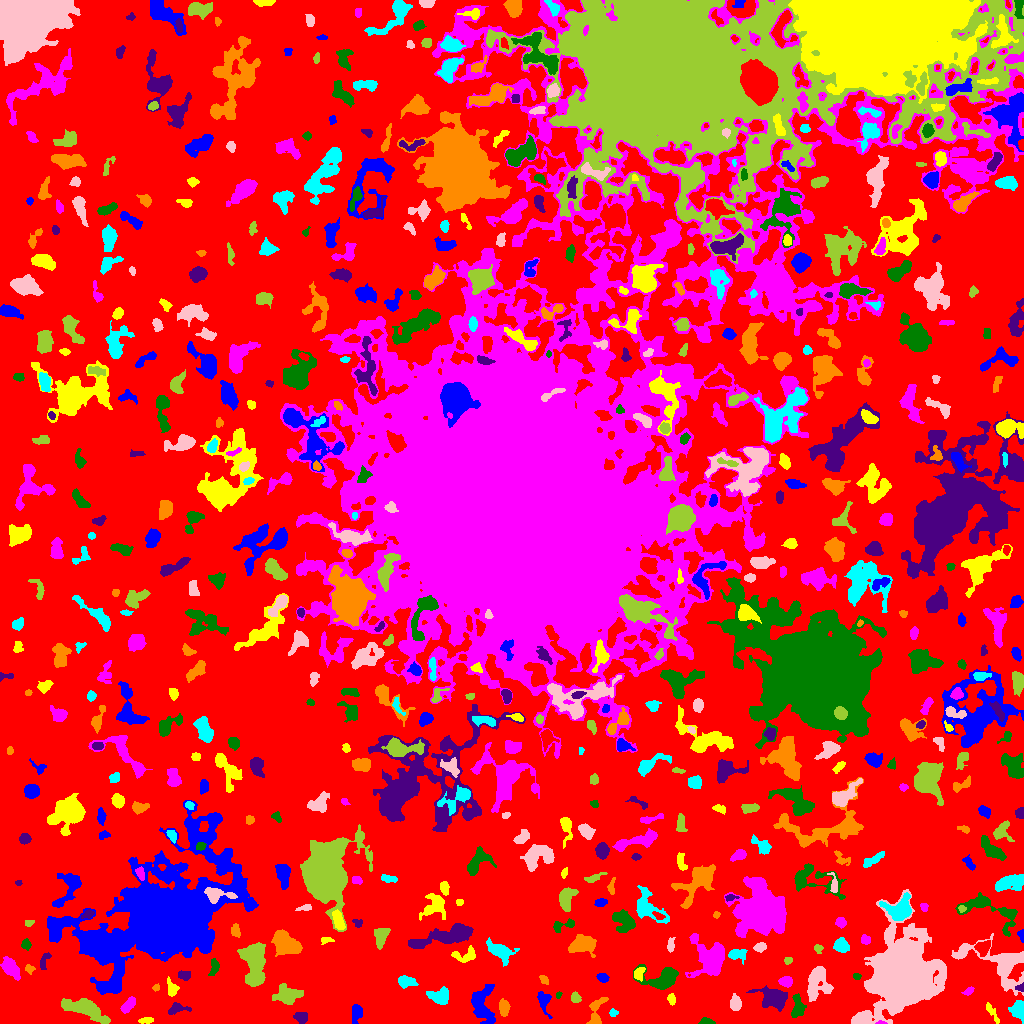

Data behind this chart, as committed beside it:
ID, X, Y, A, B, theta, total_flux, mu_max, mu_median, mu_mean, R_fwhm, R_e, R10, R90, x_start, x_end, y_start, y_end, area, greylevel
0, 495.7, 474.3, 315.6, 283.6, -0.5856, 1337690, 11.0, 2.0, 2.104, 71.18, 217, 84.43, 345.9, 0, 1023, 0, 1023, 635675, 2.104
1, 356.1, 10.89, 4.033, 2.444, 1.41, 412.0, 6.0, 2.0, 2.341, 4.687, 3.7, 1.382, 5.917, 352, 362, 0, 19, 176, 7.341
2, 146.6, 3.309, 3.341, 1.34, 0.07928, 178.0, 5.0, 2.0, 2.023, 2.985, 2.585, 0.9772, 4.37, 138, 153, 0, 6, 88, 7.023
3, 880.8, 0.71, 2.446, 0.8135, -0.02782, 100.0, 7.0, 3.0, 2.941, 2.034, 1.693, 0.5642, 2.646, 875, 887, 0, 3, 34, 11.94
4, 706.1, 1.435, 3.396, 1.303, -0.04581, 216.0, 6.0, 2.0, 2.541, 3.523, 2.523, 0.9772, 3.989, 698, 715, 0, 6, 85, 7.541
5, 301.9, 6.138, 3.156, 2.384, -0.4308, 181.0, 4.0, 1.0, 1.284, 4.297, 3.385, 1.262, 5.232, 293, 307, 0, 11, 141, 6.284
6, 595.4, 10.37, 8.781, 3.138, 1.317, 759.0, 8.0, 2.0, 2.965, 5.14, 4.583, 1.693, 7.632, 586, 608, 0, 26, 256, 6.965
7, 612.7, 10.79, 1.787, 1.7, -1.396, 96.0, 4.0, 1.0, 1.574, 2.932, 2.034, 0.7979, 3.385, 609, 618, 7, 15, 61, 6.574
8, 861.7, 2.918, 2.714, 2.362, 0.6026, 462.0, 10.0, 4.0, 4.485, 3.827, 2.877, 1.128, 4.72, 856, 868, 0, 10, 103, 12.49
9, 85.14, 14.54, 11.94, 3.967, -0.3777, 1968, 9.0, 3.0, 3.149, 6.077, 7.653, 2.821, 12.24, 61, 110, 0, 25, 625, 7.149
10, 960.1, 11.5, 11.93, 2.798, 0.1995, 705.0, 5.0, 2.0, 1.875, 6.077, 5.781, 2.257, 9.167, 935, 980, 3, 21, 376, 6.875
11, 481.9, 19.97, 10.35, 5.128, -1.482, 1906, 9.0, 3.0, 3.379, 6.91, 7.225, 2.706, 11.49, 471, 495, 0, 39, 564, 7.379
12, 991.7, 11.48, 6.526, 1.628, -1.021, 307.0, 6.0, 2.0, 2.476, 4.068, 3.432, 1.262, 5.382, 986, 999, 0, 21, 124, 6.476
13, 128.9, 18.87, 4.614, 2.181, 0.8175, 513.0, 7.0, 3.0, 3.109, 4.478, 3.989, 1.493, 6.257, 120, 135, 10, 27, 165, 7.109
14, 797.4, 16.06, 6.117, 3.039, 1.519, 696.0, 6.0, 3.0, 3.0, 6.794, 4.951, 1.954, 7.506, 791, 806, 6, 30, 232, 8.0
15, 177.3, 14.74, 5.561, 2.46, 0.08836, 340.0, 5.0, 2.0, 2.099, 4.068, 3.909, 1.493, 6.283, 168, 191, 9, 21, 162, 6.099
16, 503.9, 15.37, 4.326, 2.347, -1.492, 455.0, 6.0, 3.0, 2.862, 5.499, 4.146, 1.596, 6.308, 499, 510, 7, 25, 159, 7.862
17, 1018, 14.31, 4.142, 3.213, -1.53, 906.0, 9.0, 4.0, 3.956, 5.382, 4.442, 1.784, 6.956, 1008, 1023, 0, 23, 229, 9.956
18, 735, 20.24, 3.513, 2.146, -1.505, 322.0, 6.0, 2.0, 2.0, 3.868, 3.192, 1.262, 5.441, 730, 741, 13, 30, 161, 7.0
19, 575.4, 25.86, 2.56, 2.074, -1.253, 298.0, 7.0, 3.0, 3.104, 3.478, 2.932, 1.128, 4.652, 571, 581, 21, 32, 96, 8.104
20, 234.3, 33.22, 7.523, 2.03, -0.1649, 401.0, 5.0, 2.0, 2.089, 4.068, 4.334, 1.596, 6.794, 223, 250, 27, 40, 192, 7.089
21, 543.9, 23.22, 5.061, 2.869, -1.35, 650.0, 9.0, 3.0, 3.234, 4.184, 4.107, 1.596, 6.676, 537, 552, 5, 32, 201, 7.234
22, 671.2, 24.15, 2.338, 1.692, -1.405, 191.0, 7.0, 2.0, 2.329, 2.585, 2.523, 0.9772, 3.989, 667, 675, 18, 30, 82, 7.329
23, 968.8, 32.65, 2.609, 1.374, 0.6295, 101.0, 3.0, 1.0, 1.384, 3.192, 2.394, 0.9772, 3.742, 961, 974, 28, 37, 73, 7.384
24, 558.4, 28.68, 1.778, 1.097, 0.9687, 63.0, 3.0, 2.0, 1.658, 2.646, 1.784, 0.7979, 2.646, 556, 562, 25, 32, 38, 6.658
25, 773.4, 25.43, 6.861, 4.47, -0.3988, 2182, 11.0, 4.0, 4.399, 7.356, 6.358, 2.585, 10.45, 746, 787, 12, 38, 496, 8.399
26, 155.9, 35.56, 1.548, 1.532, 0.1225, 59.0, 3.0, 1.0, 1.255, 2.394, 1.954, 0.5642, 3.141, 152, 159, 32, 40, 47, 6.255
27, 439.4, 26.72, 5.065, 3.669, -0.1648, 1416, 12.0, 5.0, 5.075, 5.809, 5.14, 1.954, 8.137, 426, 448, 19, 37, 279, 9.075
28, 827.5, 35.5, 1.948, 1.118, 0.0, 88.0, 4.0, 2.0, 1.956, 2.985, 1.871, 0.7979, 2.932, 823, 831, 33, 38, 45, 8.956
29, 288.5, 27.95, 5.352, 3.701, 0.009691, 1599, 15.0, 3.0, 4.048, 4.951, 4.853, 1.871, 8.667, 272, 303, 19, 40, 395, 9.048
30, 521.4, 31.05, 2.849, 1.934, -0.8212, 236.0, 6.0, 3.0, 2.914, 3.7, 2.764, 0.9772, 4.442, 516, 526, 27, 37, 81, 8.914
31, 115.4, 42.21, 3.84, 1.582, 1.471, 101.0, 2.0, 1.0, 0.9619, 5.078, 3.09, 1.262, 4.72, 110, 118, 34, 51, 105, 8.962
32, 171.4, 35.14, 4.012, 2.447, -1.298, 215.0, 3.0, 2.0, 1.483, 4.853, 3.656, 1.493, 5.528, 167, 179, 27, 47, 145, 6.483
33, 785.7, 41.82, 3.112, 2.264, -0.1505, 441.0, 7.0, 3.0, 3.366, 4.478, 3.432, 1.382, 5.232, 778, 792, 36, 47, 131, 8.366
34, 663.3, 44.35, 8.437, 4.985, 0.09203, 2483, 13.0, 4.0, 4.739, 6.956, 6.283, 2.459, 10.54, 633, 678, 34, 59, 524, 9.739
35, 1020, 35.39, 2.149, 1.569, 0.003657, 160.0, 7.0, 2.0, 2.712, 2.585, 2.111, 0.7979, 3.432, 1015, 1023, 32, 41, 59, 11.71
36, 544.2, 43.94, 2.42, 1.683, -1.022, 140.0, 5.0, 2.0, 1.918, 2.821, 2.394, 0.9772, 3.909, 539, 548, 39, 48, 73, 6.918
37, 405.8, 41.93, 4.194, 2.685, -0.08667, 574.0, 7.0, 3.0, 3.103, 4.853, 4.107, 1.596, 6.507, 398, 418, 35, 48, 185, 7.103
38, 815, 39.32, 9.023, 4.279, 1.313, 1614, 10.0, 3.0, 3.254, 6.676, 6.383, 2.394, 10.36, 807, 833, 22, 57, 496, 7.254
39, 254, 60.38, 11.26, 5.033, -1.548, 4416, 13.0, 5.0, 5.399, 9.982, 8.556, 3.432, 13.46, 237, 265, 37, 81, 818, 9.399
40, 344, 50.3, 1.89, 1.51, -0.6455, 67.0, 3.0, 1.0, 1.117, 2.523, 2.111, 0.7979, 3.338, 340, 349, 46, 54, 60, 6.117
41, 602.9, 45.79, 2.562, 2.028, -0.3838, 212.0, 4.0, 2.0, 2.141, 4.478, 2.985, 1.262, 4.478, 596, 609, 41, 50, 99, 7.141
42, 639, 50.1, 3.265, 2.395, 1.197, 345.0, 6.0, 3.0, 2.899, 4.687, 3.432, 1.382, 5.352, 634, 645, 42, 56, 119, 9.899
43, 711.1, 63.81, 9.184, 7.164, -1.179, 3858, 15.0, 3.0, 4.507, 7.464, 7.442, 2.877, 13.48, 685, 724, 46, 90, 856, 8.507
44, 856.6, 46.66, 1.554, 1.152, -0.5122, 44.0, 4.0, 1.0, 0.8627, 1.871, 1.596, 0.5642, 2.706, 853, 861, 44, 50, 51, 6.863
45, 183.5, 48.37, 2.734, 2.014, -0.1939, 235.0, 5.0, 2.0, 2.117, 3.827, 2.985, 1.128, 4.652, 178, 190, 43, 53, 111, 7.117
46, 29.54, 54.51, 2.558, 2.105, -0.598, 129.0, 4.0, 2.0, 1.792, 3.827, 2.821, 0.9772, 4.222, 25, 35, 49, 59, 72, 6.792
47, 499.9, 72.69, 6.922, 3.712, -0.4852, 1069, 8.0, 2.0, 2.937, 6.155, 5.642, 2.111, 9.202, 486, 519, 57, 86, 364, 6.937
48, 999.9, 60.21, 19.32, 9.384, -0.4005, 5380, 15.0, 4.0, 4.851, 8.195, 9.525, 3.568, 16.21, 951, 1023, 28, 90, 1109, 8.851
49, 788, 62.62, 2.057, 1.678, 0.07974, 139.0, 5.0, 2.0, 2.397, 2.523, 2.257, 0.7979, 3.656, 784, 792, 59, 66, 58, 6.397
50, 437.3, 52.76, 3.541, 2.497, 1.119, 558.0, 8.0, 3.0, 3.083, 4.618, 3.742, 1.493, 6.129, 431, 444, 45, 60, 181, 8.083
51, 170.5, 110, 26.34, 17.8, 0.6516, 185652, 211.0, 5.0, 16.89, 9.756, 17.68, 5.642, 41.52, 47, 258, 29, 223, 10992, 19.89
52, 466, 67.87, 6.309, 3.221, 0.1044, 458.0, 5.0, 2.0, 2.14, 5.046, 4.442, 1.693, 7.136, 451, 475, 61, 78, 214, 7.14
53, 10.04, 55.78, 4.981, 2.881, -0.9257, 957.0, 9.0, 3.0, 3.277, 5.47, 4.787, 1.871, 7.548, 0, 20, 43, 67, 292, 8.277
54, 214.1, 55.84, 4.476, 2.187, 1.313, 386.0, 7.0, 3.0, 2.947, 3.523, 3.7, 1.382, 5.726, 208, 219, 48, 65, 131, 6.947
55, 44.97, 64.96, 4.298, 1.557, 1.12, 108.0, 4.0, 1.0, 0.9231, 2.585, 2.394, 0.7979, 4.37, 40, 51, 54, 71, 117, 6.923
56, 582.5, 79.1, 6.933, 3.461, 0.2189, 794.0, 5.0, 2.0, 1.932, 6.84, 5.863, 2.185, 9.184, 568, 596, 66, 89, 411, 6.932
57, 736.2, 68.89, 4.439, 2.713, -0.0241, 275.0, 5.0, 1.0, 1.528, 3.141, 3.568, 1.262, 6.18, 728, 747, 59, 74, 180, 7.528
58, 759.6, 75.98, 2.556, 1.91, 0.3597, 182.0, 4.0, 2.0, 1.733, 4.222, 2.821, 1.128, 4.406, 753, 766, 71, 81, 105, 8.733
59, 818.1, 75.5, 1.842, 1.574, 0.0, 70.0, 3.0, 1.0, 1.0, 2.646, 2.034, 0.7979, 3.192, 814, 823, 70, 79, 70, 6.0
... 593 more rows
